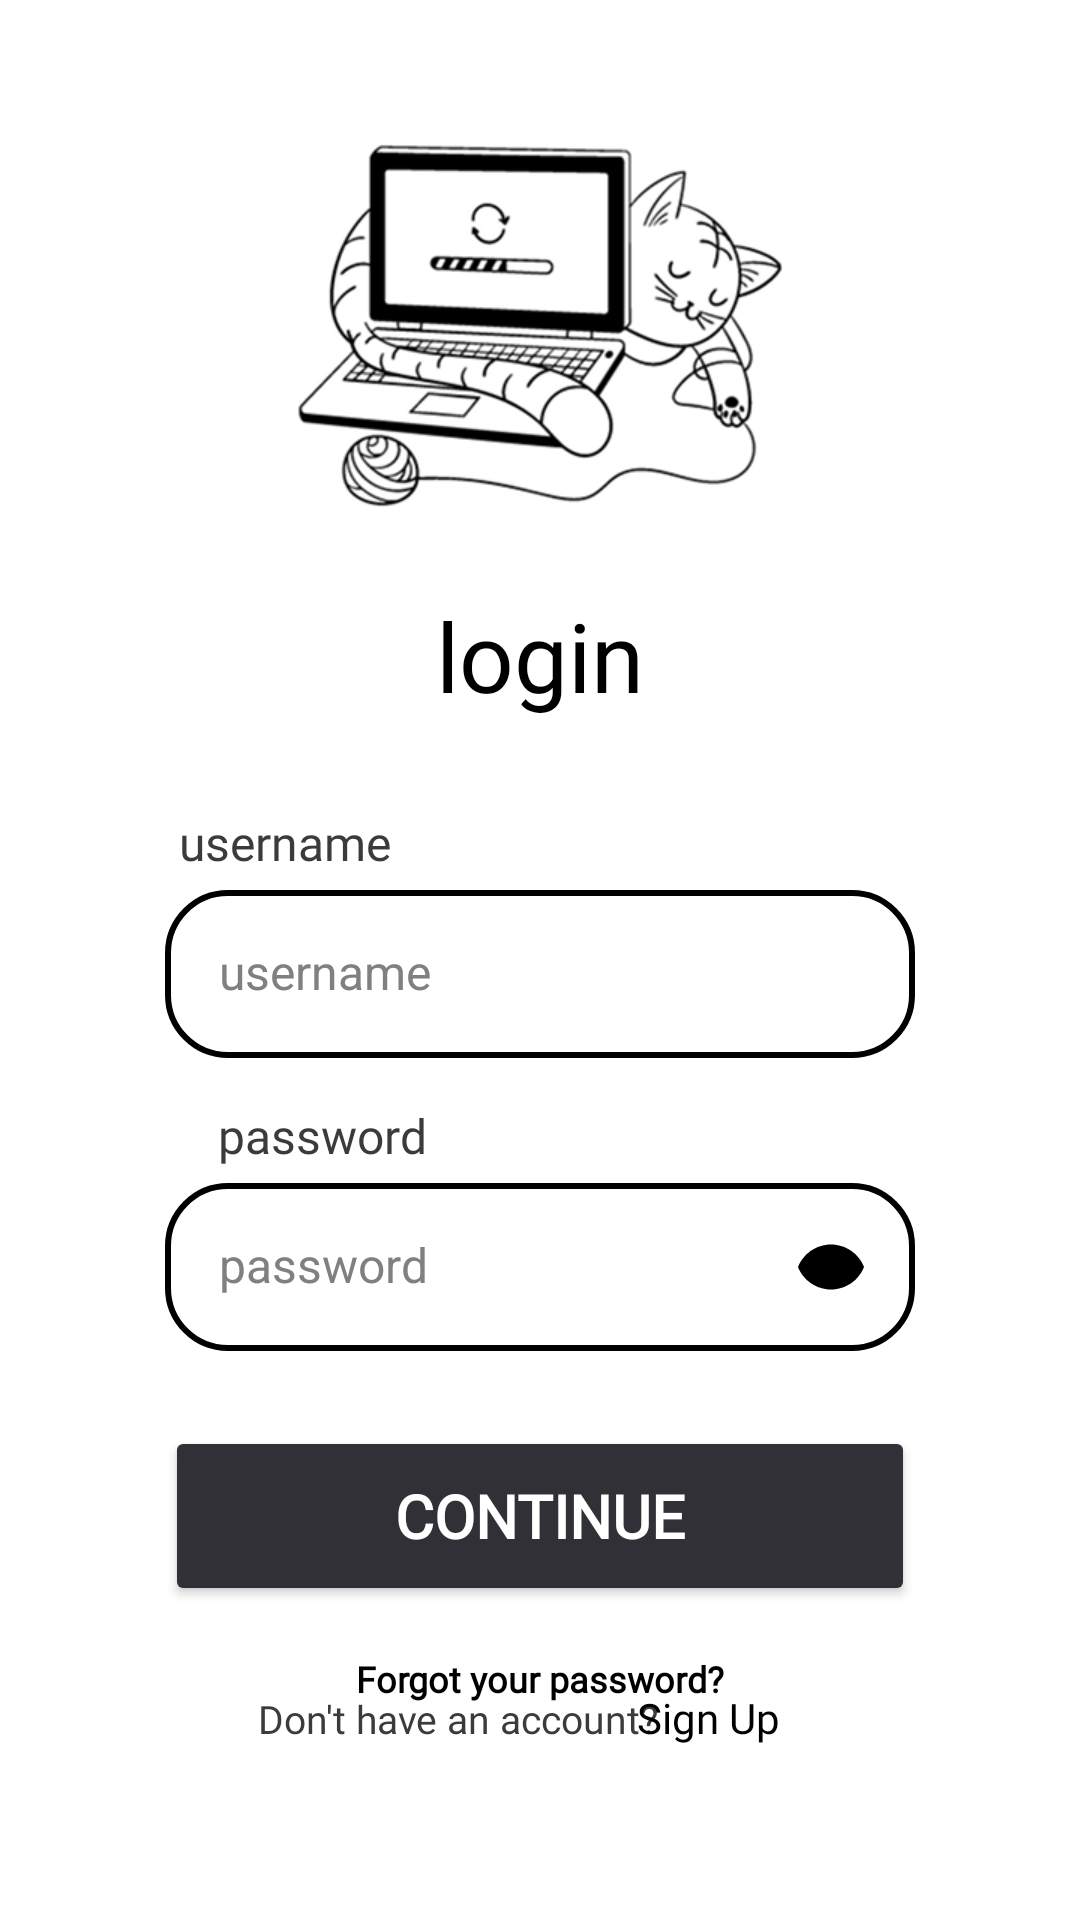

Layout XML and referenced resources for this Android screen:
<!-- AndroidManifest.xml: application theme Theme.Modo -->
<!-- res/layout/activity_login.xml -->
<?xml version="1.0" encoding="utf-8"?>
<androidx.constraintlayout.widget.ConstraintLayout xmlns:android="http://schemas.android.com/apk/res/android"
    xmlns:app="http://schemas.android.com/apk/res-auto"
    xmlns:tools="http://schemas.android.com/tools"
    android:id="@+id/main"
    android:layout_width="match_parent"
    android:layout_height="match_parent"
    android:background="@android:color/white"
    android:fitsSystemWindows="true"
    tools:context=".Login"
    tools:layout_editor_absoluteX="-14dp"
    tools:layout_editor_absoluteY="-17dp">

    

    <TextView
        android:id="@+id/tvAccountLocked1"
        android:layout_width="wrap_content"
        android:layout_height="wrap_content"
        android:text="Account locked. Please reset your password."
        android:textColor="#FF0000"
        android:visibility="gone"
        android:layout_marginTop="10dp"
        android:textSize="14sp"
        android:fontFamily="@font/poppins"
        app:layout_constraintTop_toBottomOf="@id/btnContinue1"
        app:layout_constraintStart_toStartOf="parent"
        app:layout_constraintEnd_toEndOf="parent" />


    

    <TextView
        android:id="@+id/tvLogin2"
        android:layout_width="wrap_content"
        android:layout_height="wrap_content"
        android:layout_marginTop="20dp"
        android:fontFamily="@font/poppins_bold"
        android:text="@string/Login2"
        android:textColor="#000000"
        android:textSize="32sp"
        app:layout_constraintEnd_toEndOf="parent"
        app:layout_constraintStart_toStartOf="parent"
        app:layout_constraintTop_toBottomOf="@+id/imageView" />

    <TextView
        android:id="@+id/tvUsername1"
        android:layout_width="wrap_content"
        android:layout_height="wrap_content"
        android:layout_marginTop="30dp"
        android:layout_marginEnd="170dp"
        android:fontFamily="@font/merriweather"
        android:text="@string/Username2"
        android:textColor="#3b3b3b"
        android:textSize="16sp"
        app:layout_constraintEnd_toEndOf="parent"
        app:layout_constraintStart_toStartOf="parent"
        app:layout_constraintTop_toBottomOf="@id/tvLogin2" />

    

    <TextView
        android:id="@+id/tvDontHaveAnAccount"
        android:layout_width="wrap_content"
        android:layout_height="20dp"
        android:layout_marginBottom="56dp"
        android:fontFamily="@font/merriweather"
        android:text="Don't have an account?"
        android:textColor="#3b3b3b"
        android:textSize="13sp"
        app:layout_constraintBottom_toBottomOf="parent"
        app:layout_constraintEnd_toEndOf="parent"
        app:layout_constraintHorizontal_bias="0.38"
        app:layout_constraintStart_toStartOf="parent" />

    <TextView
        android:id="@+id/tvSignUpLnk"
        android:layout_width="wrap_content"
        android:layout_height="54dp"
        android:layout_marginEnd="100dp"
        android:layout_marginBottom="39dp"
        android:clickable="true"
        android:contextClickable="true"
        android:focusable="auto"
        android:fontFamily="@font/merriweather_bold"
        android:paddingTop="16dp"
        android:paddingBottom="16dp"
        android:text="Sign Up"
        android:textColor="#000000"
        app:layout_constraintBottom_toBottomOf="parent"
        app:layout_constraintEnd_toEndOf="parent" />

    <EditText
        android:id="@+id/etUsername1"
        android:layout_width="250dp"
        android:layout_height="56dp"
        android:layout_marginTop="5dp"
        android:autofillHints="username"
        android:background="@drawable/border"
        android:hint="@string/Username2"
        android:inputType="textEmailAddress"
        android:padding="18dp"
        android:textColor="#000000"
        android:textColorHint="#808080"
        android:textSize="16sp"
        app:layout_constraintEnd_toEndOf="parent"
        app:layout_constraintStart_toStartOf="parent"
        app:layout_constraintTop_toBottomOf="@id/tvUsername1" />

    
    <TextView
        android:id="@+id/tvPassword1"
        android:layout_width="wrap_content"
        android:layout_height="wrap_content"
        android:layout_marginTop="15dp"
        android:fontFamily="@font/merriweather"
        android:text="@string/Password2"
        android:textColor="#3b3b3b"
        android:textSize="16sp"
        app:layout_constraintEnd_toEndOf="parent"
        app:layout_constraintHorizontal_bias="0.25"
        app:layout_constraintStart_toStartOf="parent"
        app:layout_constraintTop_toBottomOf="@id/etUsername1" />

    
    <EditText
        android:id="@+id/etPassword1"
        android:layout_width="250dp"
        android:layout_height="56dp"
        android:layout_marginTop="5dp"
        android:autofillHints="password"
        android:background="@drawable/border"
        android:drawableEnd="@drawable/ic_eye_hide"
        android:drawablePadding="8dp"
        android:hint="@string/Password2"
        android:inputType="textPassword"
        android:padding="18dp"
        android:paddingEnd="16dp"
        android:textColor="#000000"
        android:textColorHint="#808080"
        android:textSize="16sp"
        app:layout_constraintEnd_toEndOf="parent"
        app:layout_constraintStart_toStartOf="parent"
        app:layout_constraintTop_toBottomOf="@id/tvPassword1" />

    
    <Button
        android:id="@+id/btnContinue1"
        android:layout_width="250dp"
        android:layout_height="60dp"
        android:layout_marginTop="25dp"
        android:backgroundTint="#313037"
        android:fontFamily="@font/poppins"
        android:padding="11dp"
        android:text="@string/Continue2"
        android:textColor="#ffffff"
        android:textSize="20sp"
        android:textStyle="bold"
        app:layout_constraintEnd_toEndOf="parent"
        app:layout_constraintStart_toStartOf="parent"
        app:layout_constraintTop_toBottomOf="@id/etPassword1" />

    
    <TextView
        android:id="@+id/tvForgotPassword1"
        android:layout_width="wrap_content"
        android:layout_height="wrap_content"
        android:clickable="true"
        android:fontFamily="@font/merriweather"
        android:padding="16dp"
        android:text="@string/ForgotYourPassword"
        android:textColor="#000000"
        android:textSize="12sp"
        android:textStyle="bold"
        app:layout_constraintEnd_toEndOf="parent"
        app:layout_constraintStart_toStartOf="parent"
        app:layout_constraintTop_toBottomOf="@id/btnContinue1" />

    
    <RelativeLayout
        android:id="@+id/loadingOverlay"
        android:layout_width="match_parent"
        android:layout_height="match_parent"
        android:background="#B3FFFFFF"
        android:clickable="true"
        android:focusable="true"
        android:gravity="center"
        android:visibility="gone">

        <LinearLayout
            android:layout_width="wrap_content"
            android:layout_height="wrap_content"
            android:layout_centerInParent="true"
            android:gravity="center"
            android:orientation="vertical">

            <ProgressBar
                android:id="@+id/progressBar"
                style="?android:attr/progressBarStyleLarge"
                android:layout_width="wrap_content"
                android:layout_height="wrap_content"
                android:indeterminate="true" />

            <ImageView
                android:id="@+id/checkmarkView"
                android:layout_width="64dp"
                android:layout_height="64dp"
                android:layout_marginTop="20dp"
                android:src="@drawable/ic_check_circle"
                android:visibility="gone" />
        </LinearLayout>
    </RelativeLayout>

    <ImageView
        android:id="@+id/imageView"
        android:layout_width="200dp"
        android:layout_height="137dp"
        android:layout_marginTop="40dp"
        app:layout_constraintEnd_toEndOf="parent"
        app:layout_constraintStart_toStartOf="parent"
        app:layout_constraintTop_toTopOf="parent"
        app:srcCompat="@drawable/update_sync_3"
        tools:srcCompat="@drawable/update_sync_3" />

</androidx.constraintlayout.widget.ConstraintLayout>
<!-- resources referenced by this layout -->
<resources>
  <!-- drawable border (drawable) -->
  <shape xmlns:android="http://schemas.android.com/apk/res/android">
      <solid android:color="#FFFFFF"/>
      <stroke
          android:color="#000000"
          android:width="2dp" />
      <corners android:radius="20dp"/>
  </shape>
  <!-- drawable ic_check_circle (drawable) -->
  <?xml version="1.0" encoding="utf-8"?>
  <vector xmlns:android="http://schemas.android.com/apk/res/android"
      android:width="24dp"
      android:height="24dp"
      android:viewportWidth="24"
      android:viewportHeight="24">
      <path
          android:fillColor="#000000"
          android:pathData="M9,16.17L4.83,12l-1.42,1.41L9,19,21,7l-1.41-1.41z" />
  </vector>
  <!-- drawable ic_eye_hide (drawable) -->
  <?xml version="1.0" encoding="utf-8"?>
  <vector xmlns:android="http://schemas.android.com/apk/res/android"
      android:width="24dp"
      android:height="24dp"
      android:viewportWidth="24"
      android:viewportHeight="24">
  
      
      <path
          android:fillColor="#FF000000"
          android:pathData="M12,4.5C7,4.5 2.73,7.61 1,12c1.73,4.39 6,7.5 11,7.5s9.27,-3.11 11,-7.5c-1.73,-4.39 -6,-7.5 -11,-7.5z" />
  
      
      <path
          android:fillColor="#FF000000"
          android:pathData="M4.5,12c2.5,-2 5,-3 7.5,-3s5,1 7.5,3c-2.5,2 -5,3 -7.5,3s-5,-1 -7.5,-3z" />
  </vector>
  <!-- drawable update_sync_3: png bitmap (drawable, 38206 bytes) -->
  <string name="Continue2">continue</string>
  <string name="ForgotYourPassword">Forgot your password?</string>
  <string name="Login2">login</string>
  <string name="Password2">password</string>
  <string name="Username2">username</string>
  <style name="Theme.Modo" parent="Base.Theme.Modo" />
  <style name="Base.Theme.Modo" parent="Theme.Material3.DayNight.NoActionBar">
          
          
      </style>
</resources>
